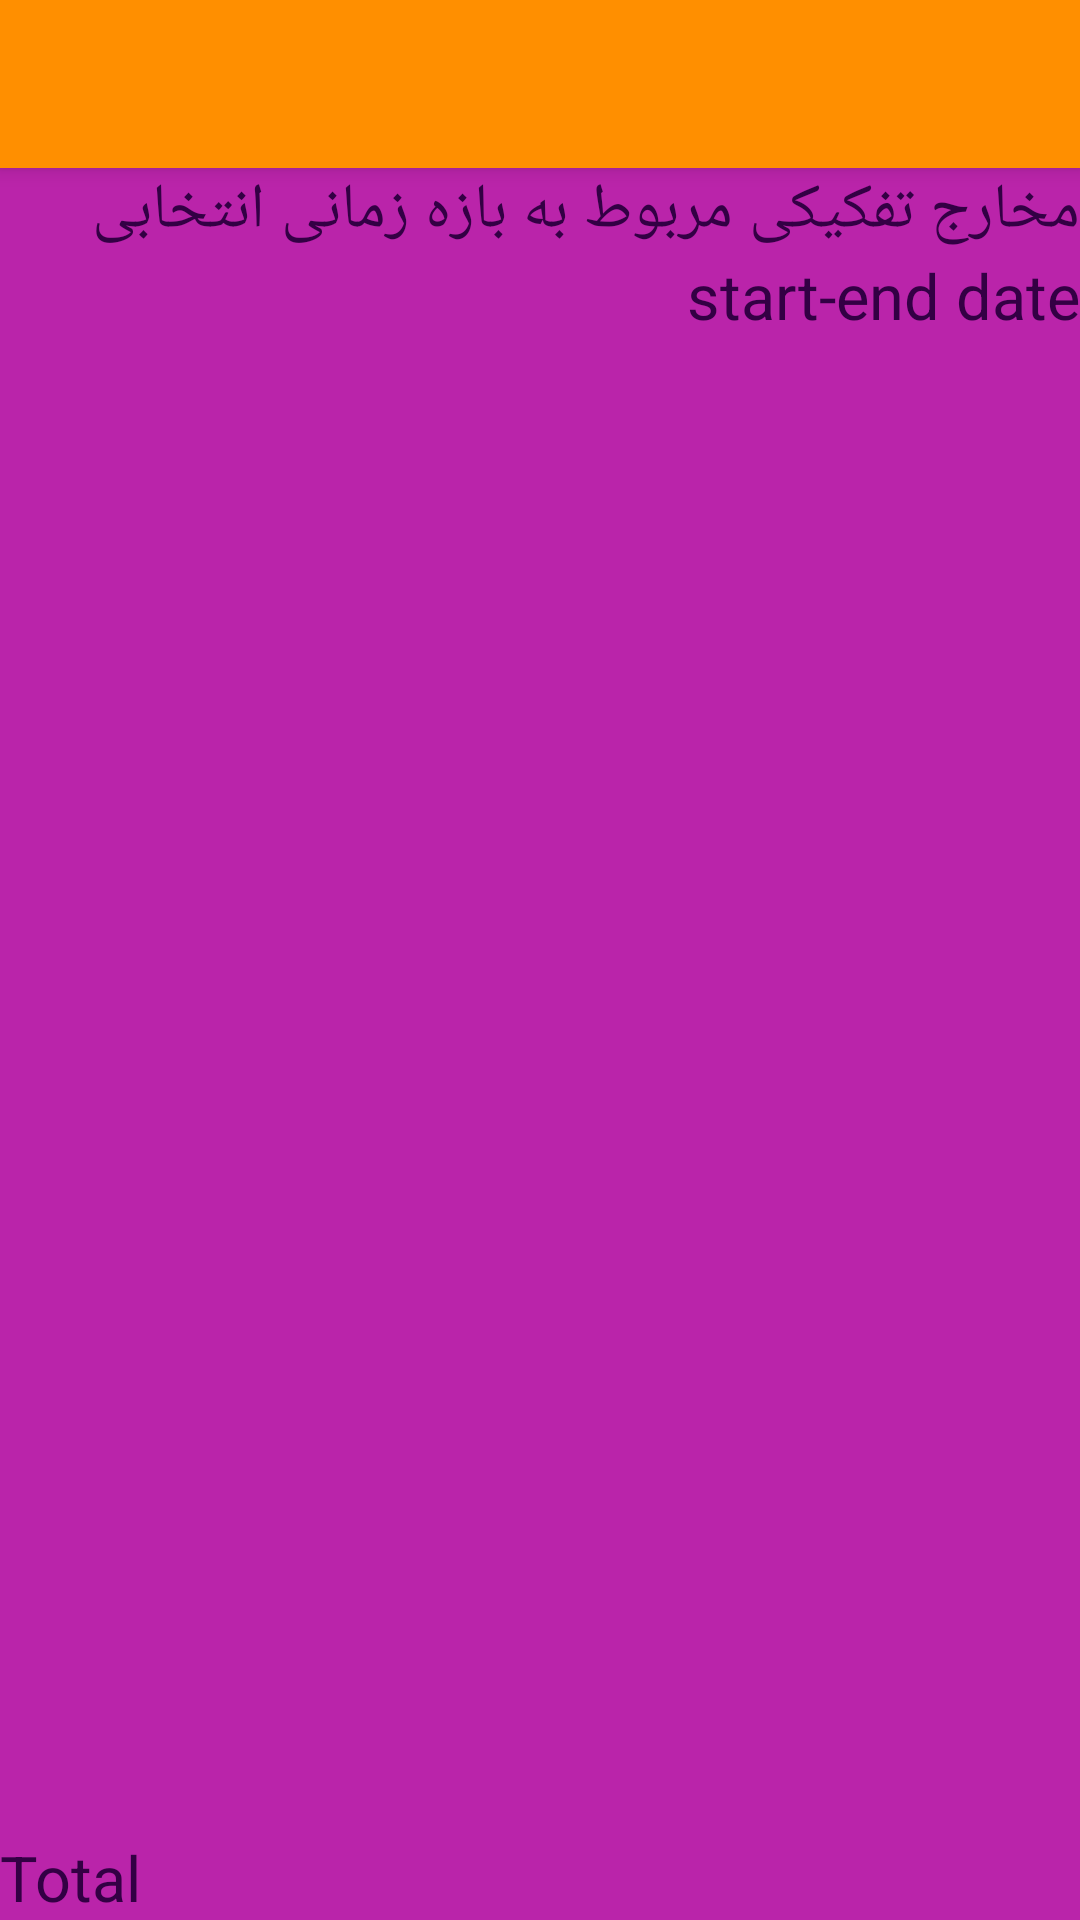

Produce the Android XML layout that renders to this screen, including the resource entries it uses.
<!-- AndroidManifest.xml: application theme Theme.AppCompat.Light.NoActionBar -->
<!-- res/layout/sel_period_cats.xml -->
<?xml version="1.0" encoding="utf-8"?>
<RelativeLayout xmlns:android="http://schemas.android.com/apk/res/android"
    android:layout_width="match_parent"
    android:layout_height="match_parent"
    android:background="@color/bgcolor" >


    <include
        android:id="@+id/appBar"
        layout="@layout/app_bar"
        android:layout_width="match_parent"
        android:layout_height="wrap_content" />

    <TextView
        android:id="@+id/vcm1"
        style="@style/txt"
        android:layout_width="wrap_content"
        android:layout_height="wrap_content"
        android:layout_alignParentRight="true"
        android:layout_below="@+id/appBar"
        android:text="مخارج تفکیکی مربوط به بازه زمانی انتخابی" />

    <TextView
        android:id="@+id/tvPeriDate"
        style="@style/txt"
        android:layout_width="wrap_content"
        android:layout_height="wrap_content"
        android:layout_alignParentRight="true"
        android:layout_below="@+id/vcm1"
        android:text="start-end date" />

    <ListView
        android:id="@android:id/list"
        android:layout_width="wrap_content"
        android:layout_height="wrap_content"
        android:layout_below="@+id/tvPeriDate"
        android:layout_marginBottom="45dip"
        android:background="@color/listbg" />

    <TextView
        android:id="@+id/total_somedatecats"
        style="@style/txt"
        android:layout_width="wrap_content"
        android:layout_height="wrap_content"
        android:layout_alignParentBottom="true"
        android:text="Total" />

</RelativeLayout>
<!-- res/layout/app_bar.xml (included above) -->
<?xml version="1.0" encoding="utf-8"?>
<androidx.appcompat.widget.Toolbar xmlns:android="http://schemas.android.com/apk/res/android"
    xmlns:app="http://schemas.android.com/apk/res-auto"
    android:layout_width="match_parent"
    android:layout_height="wrap_content"
    android:layout_gravity="center"
    android:background="@color/bgDark"
    android:elevation="4dp"
    app:popupTheme="@style/CustomToolbarStyle">

    <LinearLayout
        android:layout_width="wrap_content"
        android:layout_height="wrap_content"
        android:gravity="center_horizontal"
        android:orientation="horizontal">

        <TextView
            android:layout_width="wrap_content"
            android:layout_height="wrap_content"

            android:gravity="end"
            android:text="@string/app_name"
            android:textColor="@color/blak"

            android:visibility="gone" />
    </LinearLayout>

</androidx.appcompat.widget.Toolbar>
<!-- resources referenced by this layout -->
<resources>
  <color name="bgDark">#ff8f00</color>
  <color name="bgcolor">#ba24aa</color>
  <color name="blak">#000000</color>
  <color name="listbg">#ba89d6</color>
  <string name="app_name">  تحلیل مخارج</string>
  <style name="CustomToolbarStyle" parent="Theme.AppCompat.Light.NoActionBar">
          <item name="android:background">@color/colorAccent</item>
          <item name="overlapAnchor">false</item>
          <item name="android:dropDownVerticalOffset">-4dp</item>
          
      </style>
  <style name="txt" parent="@android:style/TextAppearance">
          <item name="android:textSize">21sp</item>
          <item name="android:typeface">normal</item>
          <item name="android:textColor">#330044</item>
      </style>
  <color name="colorAccent">#37cc3d</color>
</resources>
